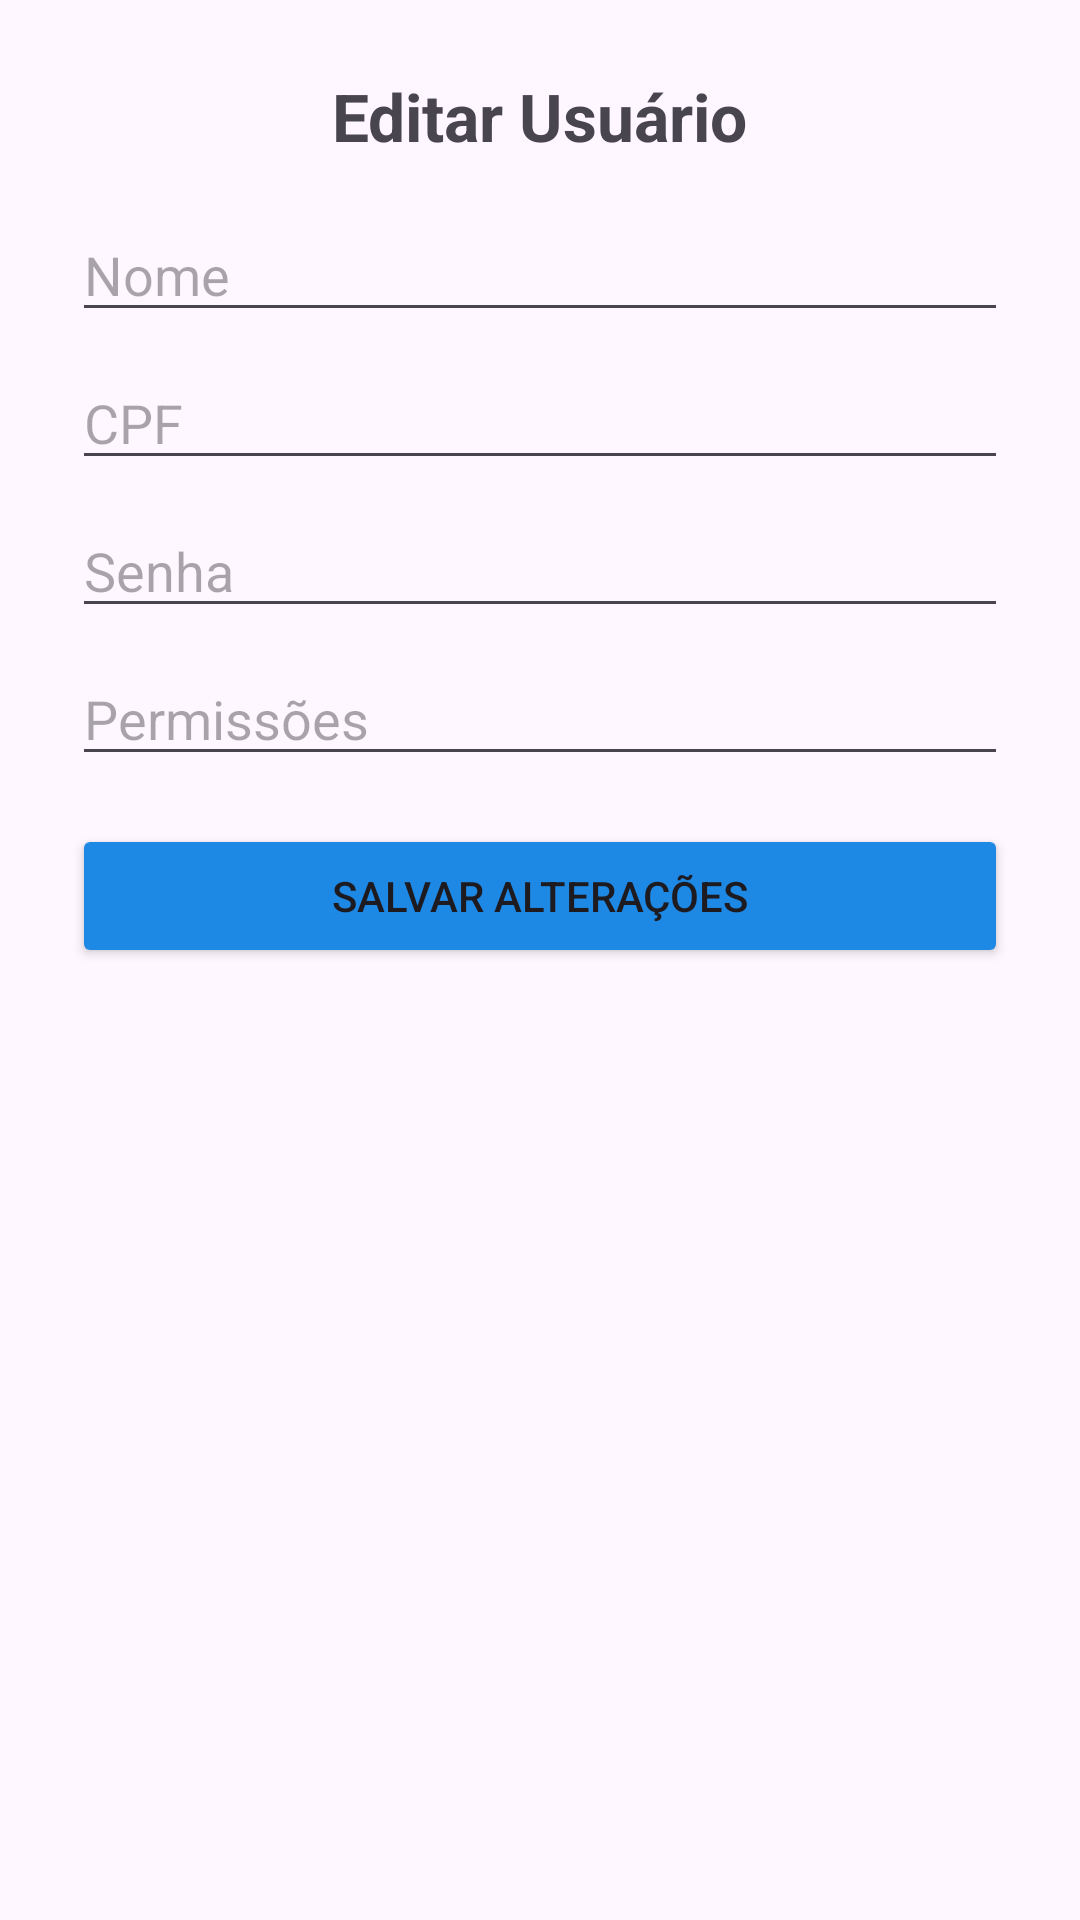

Here is an Android app screen rendered from its layout file. Give the layout XML and the strings, colors and styles it references.
<!-- AndroidManifest.xml: application theme Theme.Projeto_semestral_xml -->
<!-- res/layout/activity_editar_usuario.xml -->
<androidx.constraintlayout.widget.ConstraintLayout
    xmlns:android="http://schemas.android.com/apk/res/android"
    xmlns:app="http://schemas.android.com/apk/res-auto"
    android:layout_width="match_parent"
    android:layout_height="match_parent"
    android:padding="24dp">

    <TextView
        android:id="@+id/tvTituloEditar"
        android:layout_width="wrap_content"
        android:layout_height="wrap_content"
        android:text="Editar Usuário"
        android:textSize="22sp"
        android:textStyle="bold"
        app:layout_constraintTop_toTopOf="parent"
        app:layout_constraintStart_toStartOf="parent"
        app:layout_constraintEnd_toEndOf="parent"/>

    <EditText
        android:id="@+id/etNomeEditar"
        android:layout_width="match_parent"
        android:layout_height="wrap_content"
        android:hint="Nome"
        app:layout_constraintTop_toBottomOf="@id/tvTituloEditar"
        android:layout_marginTop="16dp"/>

    <EditText
        android:id="@+id/etCpfEditar"
        android:layout_width="match_parent"
        android:layout_height="wrap_content"
        android:hint="CPF"
        android:inputType="number"
        app:layout_constraintTop_toBottomOf="@id/etNomeEditar"
        android:layout_marginTop="8dp"/>

    <EditText
        android:id="@+id/etSenhaEditar"
        android:layout_width="match_parent"
        android:layout_height="wrap_content"
        android:hint="Senha"
        android:inputType="textPassword"
        app:layout_constraintTop_toBottomOf="@id/etCpfEditar"
        android:layout_marginTop="8dp"/>

    <EditText
        android:id="@+id/etPermissoesEditar"
        android:layout_width="match_parent"
        android:layout_height="wrap_content"
        android:hint="Permissões"
        app:layout_constraintTop_toBottomOf="@id/etSenhaEditar"
        android:layout_marginTop="8dp"/>

    <Button
        android:id="@+id/btnSalvarEdicao"
        android:layout_width="match_parent"
        android:layout_height="wrap_content"
        android:text="Salvar Alterações"
        app:backgroundTint="#1E88E5"
        app:layout_constraintTop_toBottomOf="@id/etPermissoesEditar"
        android:layout_marginTop="16dp"/>
</androidx.constraintlayout.widget.ConstraintLayout>
<!-- resources referenced by this layout -->
<resources>
  <style name="Theme.Projeto_semestral_xml" parent="Base.Theme.Projeto_semestral_xml" />
  <style name="Base.Theme.Projeto_semestral_xml" parent="Theme.Material3.DayNight.NoActionBar">
          
          
      </style>
</resources>
